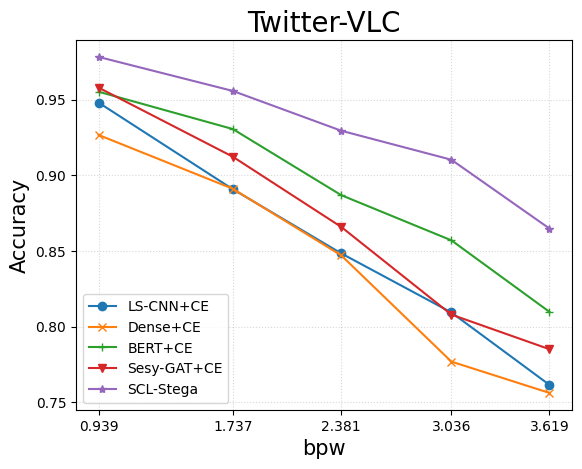

Here is the Python script that generated this plot:
import matplotlib.pyplot as plt
import numpy as np

plt.rcParams['font.sans-serif'] = ['Arial Unicode MS']
from matplotlib.ticker import MultipleLocator, FormatStrFormatter

# Twitter-VLC
input_values = [0.939, 1.737, 2.381, 3.036, 3.619]

ours = [0.9783, 0.9558, 0.9295, 0.9103, 0.8648]
ls_cnn = [0.9481, 0.8908, 0.8484, 0.8093, 0.7614]
dense_lstm = [0.9267, 0.8911, 0.8471, 0.7768, 0.7561]
bert = [0.9553, 0.9306, 0.8869, 0.8570, 0.8097]
sesy = [0.9580, 0.9123, 0.8659, 0.8079, 0.7850]

# IMDB-AC
# input_values = [0.601, 1.420, 2.144, 2.902, 3.313]
# ours = [0.9915,0.9743,0.9590,0.9330,0.8928]
# ls_cnn = [0.9724,0.9369,0.9018,0.8498,0.8024]
# dense_lstm = [0.9645,0.9203,0.8820,0.8340,0.7722]
# bert = [0.9821,0.9623,0.9293,0.8992,0.8594]
# sesy = [0.9695,0.9411,0.9038,0.8600,0.8168]

# News-VLC
# input_values = [0.965, 1.754, 2.440, 3.006, 3.729]
# ours = [0.9868,0.9770,0.9613,0.9468,0.9183]
# ls_cnn = [0.9535,0.9190,0.8828,0.8419,0.8035]
# dense_lstm = [0.9324,0.9091,0.8734,0.8299,0.7893]
# bert = [0.9751,0.9535,0.9320,0.9046,0.8681]
# sesy = [0.9451,0.9175,0.8933,0.8543,0.8302]

fig, ax = plt.subplots()  # fig表示整张图片，ax表示图片中的各个图表
ax.set_title("Twitter-VLC", fontsize=20)
ax.set_xlabel("bpw", fontsize=15)
ax.set_ylabel("Accuracy", fontsize=15)

ax.plot(input_values, ls_cnn, marker='o', label=u'LS-CNN+CE')
ax.plot(input_values, dense_lstm, marker='x', label=u'Dense+CE')
ax.plot(input_values, bert, marker='+', label=u'BERT+CE')
ax.plot(input_values, sesy, marker='v', label=u'Sesy-GAT+CE')
ax.plot(input_values, ours, marker='*', label=u'SCL-Stega')  # 横坐标数据+纵坐标数据+图例
plt.xticks(input_values)
plt.legend(loc="lower left")
# 添加网格线
plt.grid(True, alpha=0.5, axis='both', linestyle=':')
fig.savefig("Twitter-HC-line-new.png", dpi=500);
plt.show()